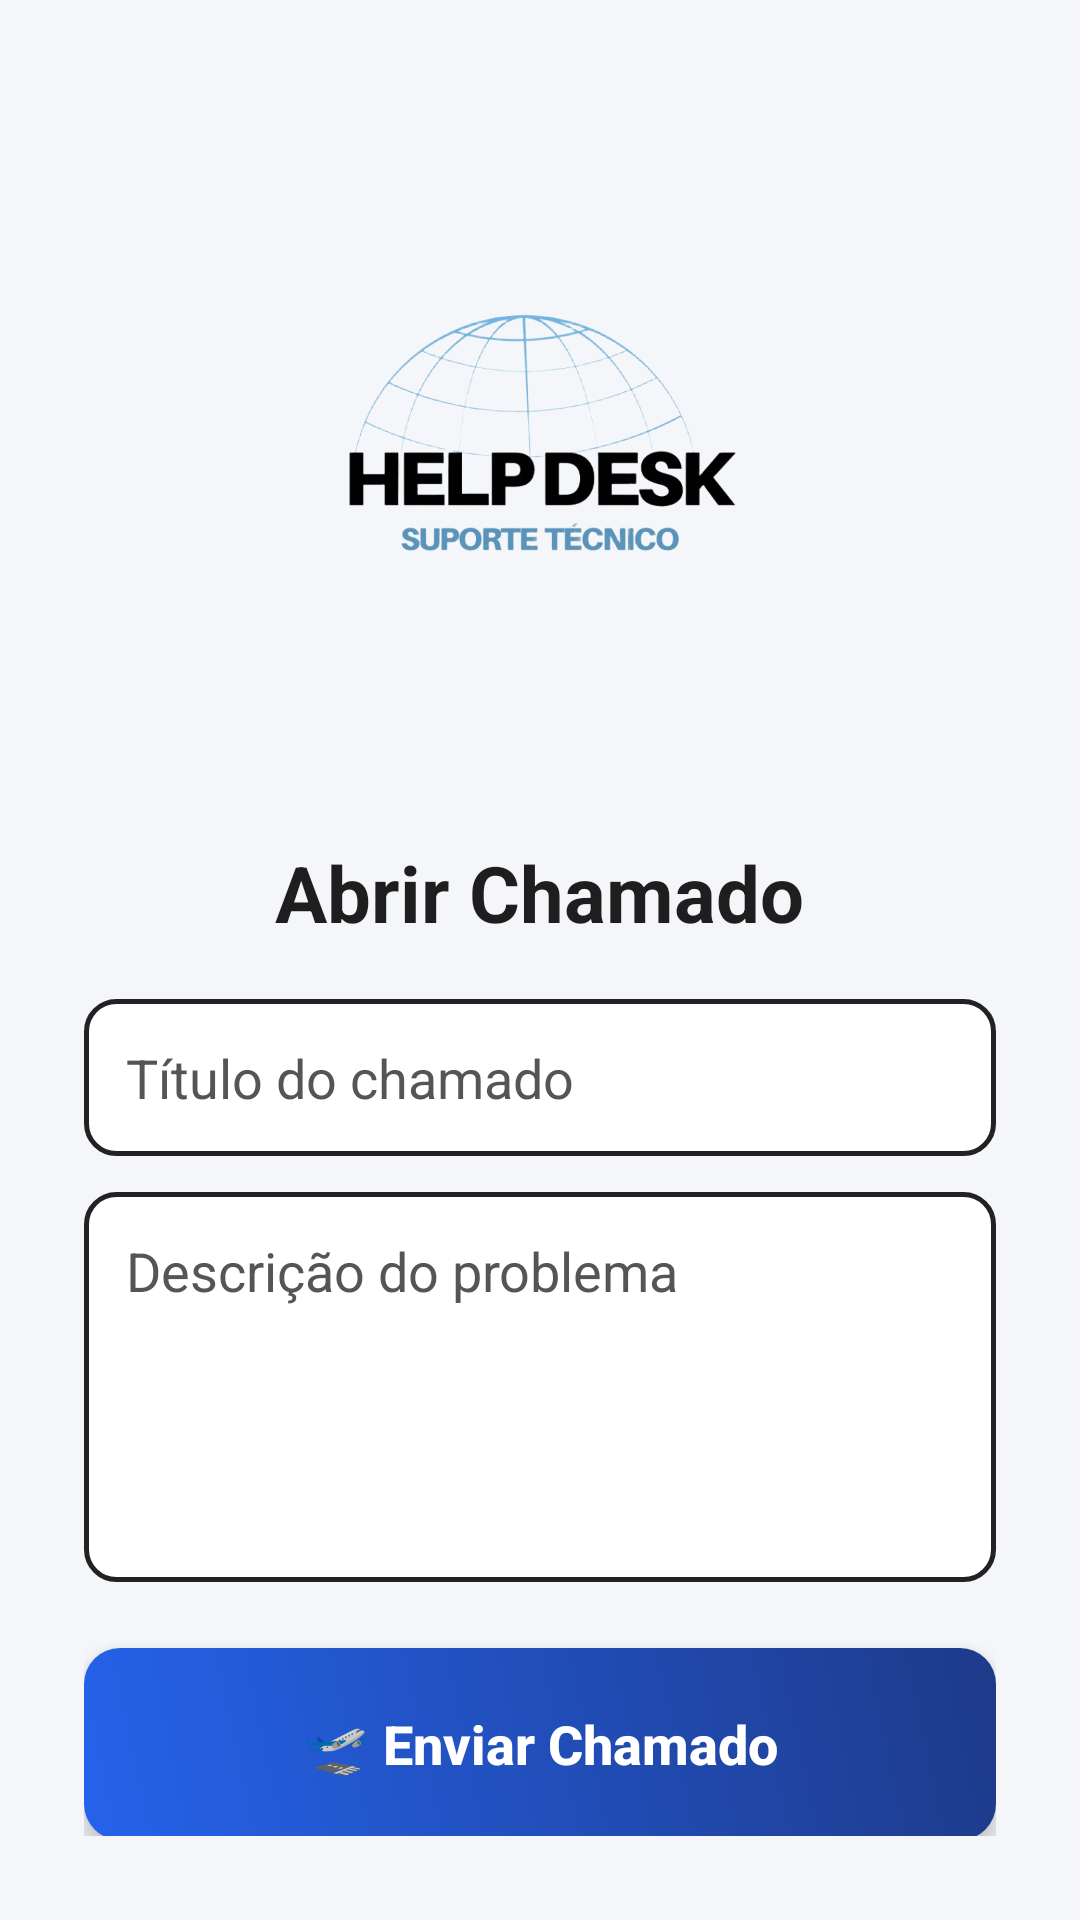

This screen was rendered from an Android layout file. Write that file and the resources it references.
<!-- AndroidManifest.xml: application theme Theme.AppSuporteCliente -->
<!-- res/layout/activity_chamado.xml -->
<?xml version="1.0" encoding="utf-8"?>
<LinearLayout
    xmlns:android="http://schemas.android.com/apk/res/android"
    xmlns:tools="http://schemas.android.com/tools"
    android:layout_width="match_parent"
    android:layout_height="match_parent"
    android:gravity="center_horizontal"
    android:orientation="vertical"
    android:padding="28dp"
    android:background="#F4F6F9"
    tools:context=".ChamadoActivity">

    
    <ImageView
        android:id="@+id/logoImageView"
        android:layout_width="240dp"
        android:layout_height="240dp"
        android:src="@drawable/logo"
        android:layout_marginBottom="12dp"
        android:contentDescription="@string/app_name" />

    
    <TextView
        android:layout_width="wrap_content"
        android:layout_height="wrap_content"
        android:text="Abrir Chamado"
        android:textSize="26sp"
        android:textStyle="bold"
        android:textColor="#1E1E1E"
        android:gravity="center"
        android:layout_marginBottom="18dp" />

    
    <EditText
        android:id="@+id/editTitulo"
        android:layout_width="match_parent"
        android:layout_height="wrap_content"
        android:hint="Título do chamado"
        android:inputType="text"
        android:layout_marginBottom="12dp"
        android:padding="14dp"
        android:textColor="#222222"
        android:textColorHint="#555555"
        android:background="@drawable/edittext_background" />

    
    <EditText
        android:id="@+id/editDescricao"
        android:layout_width="match_parent"
        android:layout_height="130dp"
        android:hint="Descrição do problema"
        android:inputType="textMultiLine"
        android:gravity="top"
        android:padding="14dp"
        android:textColor="#222222"
        android:textColorHint="#555555"
        android:background="@drawable/edittext_background"
        android:layout_marginBottom="22dp" />

    
    <androidx.appcompat.widget.AppCompatButton
        android:id="@+id/btnEnviar"
        android:layout_width="match_parent"
        android:layout_height="64dp"
        android:text="🛫 Enviar Chamado"
        android:textAllCaps="false"
        android:textColor="#FFFFFF"
        android:textStyle="bold"
        android:textSize="18sp"
        android:gravity="center"
        android:paddingVertical="16dp"
        android:background="@drawable/btn_login_gradiente"
        android:stateListAnimator="@null"
        android:elevation="6dp"
        android:layout_marginBottom="12dp"/>

    
    <androidx.appcompat.widget.AppCompatButton
        android:id="@+id/btnMeusChamados"
        android:layout_width="match_parent"
        android:layout_height="64dp"
        android:text="📋 Meus Chamados"
        android:textAllCaps="false"
        android:textColor="#FFFFFF"
        android:textStyle="bold"
        android:textSize="18sp"
        android:gravity="center"
        android:paddingVertical="16dp"
        android:background="@drawable/btn_login_gradiente"
        android:stateListAnimator="@null"
        android:elevation="6dp"/>
</LinearLayout>
<!-- resources referenced by this layout -->
<resources>
  <!-- drawable btn_login_gradiente (drawable) -->
  <?xml version="1.0" encoding="utf-8"?>
  <shape xmlns:android="http://schemas.android.com/apk/res/android"
      android:shape="rectangle">
  
      
      <gradient
          android:startColor="#2563EB"
          android:endColor="#1E3A8A"
          android:angle="45"/> 
  
      
      <corners android:radius="12dp" />
  </shape>
  <!-- drawable edittext_background (drawable) -->
  <shape xmlns:android="http://schemas.android.com/apk/res/android" android:shape="rectangle">
      <solid android:color="#FFFFFF"/>
      <corners android:radius="10dp"/>
      <stroke android:color="#222222" android:width="1.5dp"/>
  </shape>
  <!-- drawable logo: png bitmap (drawable, 43819 bytes) -->
  <string name="app_name">AppSuporteCliente</string>
  <style name="Theme.AppSuporteCliente" parent="Base.Theme.AppSuporteCliente" />
  <style name="Base.Theme.AppSuporteCliente" parent="Theme.Material3.DayNight.NoActionBar">
          
          
      </style>
</resources>
